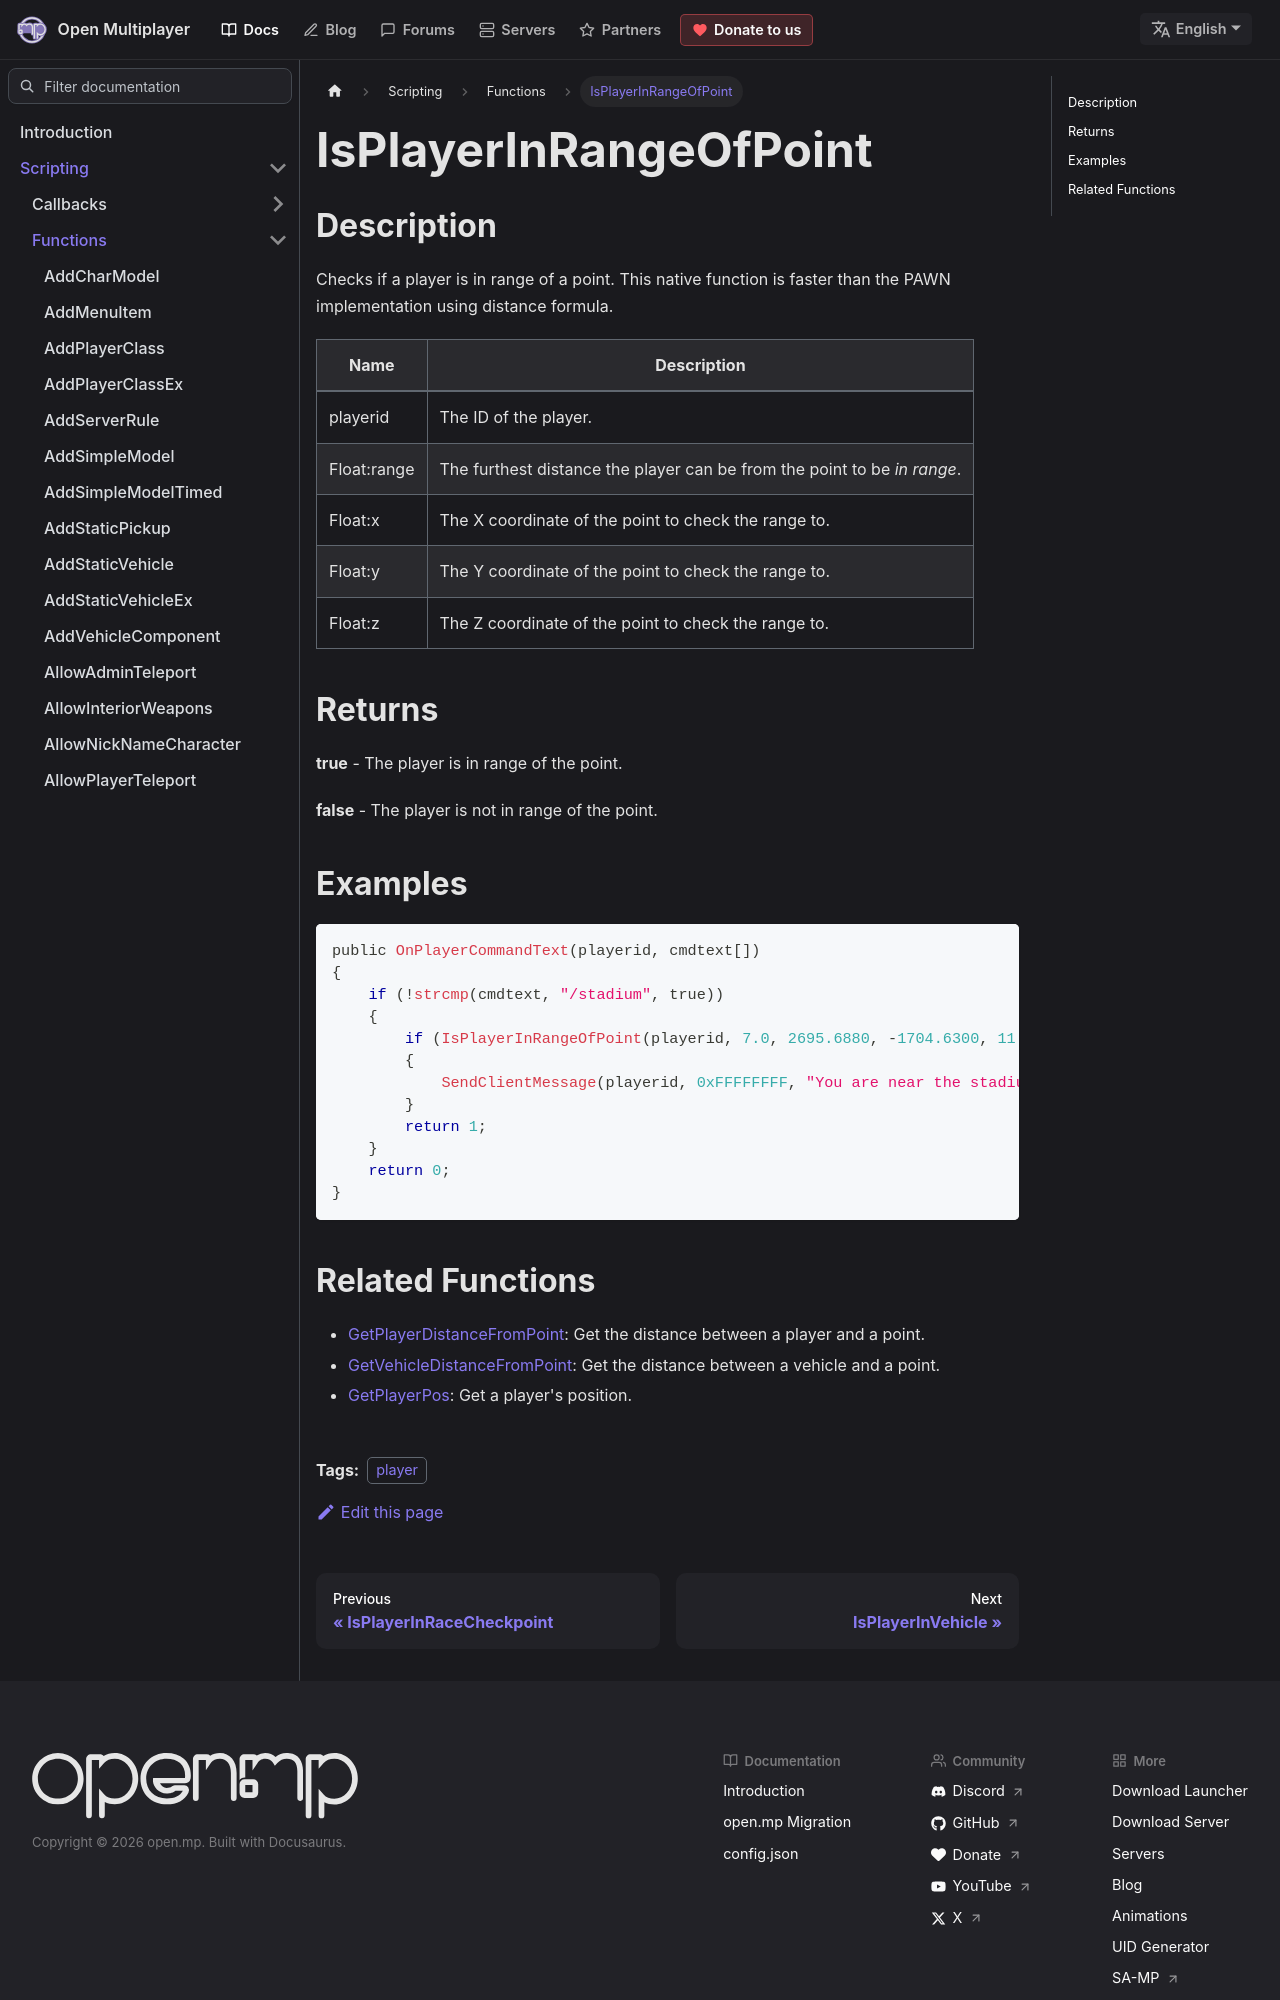

repository: openmultiplayer/web · page: docs/scripting/functions/IsPlayerInRangeOfPoint.html · generator: docusaurus

---
title: IsPlayerInRangeOfPoint
sidebar_label: IsPlayerInRangeOfPoint
description: Checks if a player is in range of a point.
tags: ["player"]
---

## Description

Checks if a player is in range of a point. This native function is faster than the PAWN implementation using distance formula.

| Name        | Description                                                              |
| ----------- | ------------------------------------------------------------------------ |
| playerid    | The ID of the player.                                                    |
| Float:range | The furthest distance the player can be from the point to be _in range_. |
| Float:x     | The X coordinate of the point to check the range to.                     |
| Float:y     | The Y coordinate of the point to check the range to.                     |
| Float:z     | The Z coordinate of the point to check the range to.                     |

## Returns

**true** - The player is in range of the point.

**false** - The player is not in range of the point.

## Examples

```c
public OnPlayerCommandText(playerid, cmdtext[])
{
    if (!strcmp(cmdtext, "/stadium", true))
    {
        if (IsPlayerInRangeOfPoint(playerid, 7.0, 2695.6880, -1704.6300, 11.8438))
        {
            SendClientMessage(playerid, 0xFFFFFFFF, "You are near the stadium entrance!");
        }
        return 1;
    }
    return 0;
}
```
